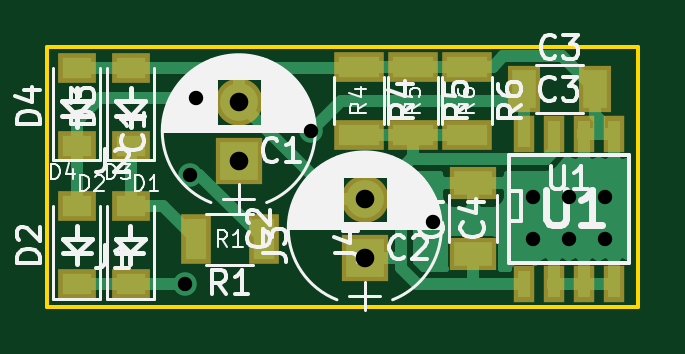
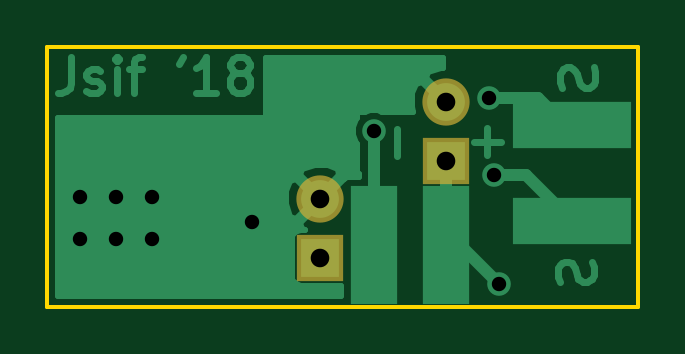
Circuit board: 10 layer files. Board 25.0 x 11.0 mm.
- bottom_copper: Modelwagonlight-B.Cu.gbr (9213 bytes)
- bottom_mask: Modelwagonlight-B.Mask.gbr (462 bytes)
- paste: Modelwagonlight-B.Paste.gbr (276 bytes)
- bottom_silk: Modelwagonlight-B.SilkS.gbr (277 bytes)
- outline: Modelwagonlight-Edge.Cuts.gbr (519 bytes)
- top_copper: Modelwagonlight-F.Cu.gbr (13539 bytes)
- top_mask: Modelwagonlight-F.Mask.gbr (1428 bytes)
- paste: Modelwagonlight-F.Paste.gbr (1242 bytes)
- top_silk: Modelwagonlight-F.SilkS.gbr (36216 bytes)
- drill: Modelwagonlight.drl (387 bytes)

=== bottom_copper: Modelwagonlight-B.Cu.gbr (9213 bytes, source omitted) ===
=== bottom_mask: Modelwagonlight-B.Mask.gbr ===
G04 #@! TF.FileFunction,Soldermask,Bot*
%FSLAX46Y46*%
G04 Gerber Fmt 4.6, Leading zero omitted, Abs format (unit mm)*
G04 Created by KiCad (PCBNEW 4.0.7) date 04/04/18 11:57:42*
%MOMM*%
%LPD*%
G01*
G04 APERTURE LIST*
%ADD10C,0.100000*%
%ADD11R,2.000000X2.000000*%
%ADD12C,2.000000*%
G04 APERTURE END LIST*
D10*
D11*
X198120000Y-115824000D03*
D12*
X198120000Y-113324000D03*
D11*
X203454000Y-119938800D03*
D12*
X203454000Y-117438800D03*
M02*

=== paste: Modelwagonlight-B.Paste.gbr ===
G04 #@! TF.FileFunction,Paste,Bot*
%FSLAX46Y46*%
G04 Gerber Fmt 4.6, Leading zero omitted, Abs format (unit mm)*
G04 Created by KiCad (PCBNEW 4.0.7) date 04/04/18 11:57:42*
%MOMM*%
%LPD*%
G01*
G04 APERTURE LIST*
%ADD10C,0.100000*%
G04 APERTURE END LIST*
D10*
M02*

=== bottom_silk: Modelwagonlight-B.SilkS.gbr ===
G04 #@! TF.FileFunction,Legend,Bot*
%FSLAX46Y46*%
G04 Gerber Fmt 4.6, Leading zero omitted, Abs format (unit mm)*
G04 Created by KiCad (PCBNEW 4.0.7) date 04/04/18 11:57:42*
%MOMM*%
%LPD*%
G01*
G04 APERTURE LIST*
%ADD10C,0.100000*%
G04 APERTURE END LIST*
D10*
M02*

=== outline: Modelwagonlight-Edge.Cuts.gbr ===
G04 #@! TF.FileFunction,Profile,NP*
%FSLAX46Y46*%
G04 Gerber Fmt 4.6, Leading zero omitted, Abs format (unit mm)*
G04 Created by KiCad (PCBNEW 4.0.7) date 04/04/18 11:57:42*
%MOMM*%
%LPD*%
G01*
G04 APERTURE LIST*
%ADD10C,0.100000*%
%ADD11C,0.150000*%
G04 APERTURE END LIST*
D10*
D11*
X190000000Y-122000000D02*
X190000000Y-111000000D01*
X215000000Y-122000000D02*
X190000000Y-122000000D01*
X215000000Y-111000000D02*
X215000000Y-122000000D01*
X190000000Y-111000000D02*
X215000000Y-111000000D01*
M02*

=== top_copper: Modelwagonlight-F.Cu.gbr (13539 bytes, source omitted) ===
=== top_mask: Modelwagonlight-F.Mask.gbr ===
G04 #@! TF.FileFunction,Soldermask,Top*
%FSLAX46Y46*%
G04 Gerber Fmt 4.6, Leading zero omitted, Abs format (unit mm)*
G04 Created by KiCad (PCBNEW 4.0.7) date 04/04/18 11:57:42*
%MOMM*%
%LPD*%
G01*
G04 APERTURE LIST*
%ADD10C,0.100000*%
%ADD11R,2.000000X2.000000*%
%ADD12C,2.000000*%
%ADD13R,0.908000X1.543000*%
%ADD14R,1.300000X2.100000*%
%ADD15R,2.100000X1.300000*%
%ADD16R,1.600000X1.300000*%
%ADD17R,1.400000X2.000000*%
%ADD18R,2.000000X1.400000*%
G04 APERTURE END LIST*
D10*
D11*
X198120000Y-115824000D03*
D12*
X198120000Y-113324000D03*
D11*
X203454000Y-119938800D03*
D12*
X203454000Y-117438800D03*
D13*
X210185000Y-114681000D03*
X211455000Y-114681000D03*
X212725000Y-114681000D03*
X213995000Y-114681000D03*
X213995000Y-121031000D03*
X212725000Y-121031000D03*
X211455000Y-121031000D03*
X210185000Y-121031000D03*
D14*
X199189000Y-119151400D03*
X196289000Y-119151400D03*
D15*
X203200000Y-111834000D03*
X203200000Y-114734000D03*
X205486000Y-111834000D03*
X205486000Y-114734000D03*
X207772000Y-111834000D03*
X207772000Y-114734000D03*
D16*
X193548000Y-121055400D03*
X193548000Y-117755400D03*
X191262000Y-121055400D03*
X191262000Y-117755400D03*
X193548000Y-115188000D03*
X193548000Y-111888000D03*
X191262000Y-115188000D03*
X191262000Y-111888000D03*
D17*
X210183600Y-112801400D03*
X213183600Y-112801400D03*
D18*
X208051400Y-119762400D03*
X208051400Y-116762400D03*
M02*

=== paste: Modelwagonlight-F.Paste.gbr ===
G04 #@! TF.FileFunction,Paste,Top*
%FSLAX46Y46*%
G04 Gerber Fmt 4.6, Leading zero omitted, Abs format (unit mm)*
G04 Created by KiCad (PCBNEW 4.0.7) date 04/04/18 11:57:42*
%MOMM*%
%LPD*%
G01*
G04 APERTURE LIST*
%ADD10C,0.100000*%
%ADD11R,0.508000X1.143000*%
%ADD12R,0.900000X1.700000*%
%ADD13R,1.700000X0.900000*%
%ADD14R,1.200000X0.900000*%
%ADD15R,1.000000X1.600000*%
%ADD16R,1.600000X1.000000*%
G04 APERTURE END LIST*
D10*
D11*
X210185000Y-114681000D03*
X211455000Y-114681000D03*
X212725000Y-114681000D03*
X213995000Y-114681000D03*
X213995000Y-121031000D03*
X212725000Y-121031000D03*
X211455000Y-121031000D03*
X210185000Y-121031000D03*
D12*
X199189000Y-119151400D03*
X196289000Y-119151400D03*
D13*
X203200000Y-111834000D03*
X203200000Y-114734000D03*
X205486000Y-111834000D03*
X205486000Y-114734000D03*
X207772000Y-111834000D03*
X207772000Y-114734000D03*
D14*
X193548000Y-121055400D03*
X193548000Y-117755400D03*
X191262000Y-121055400D03*
X191262000Y-117755400D03*
X193548000Y-115188000D03*
X193548000Y-111888000D03*
X191262000Y-115188000D03*
X191262000Y-111888000D03*
D15*
X210183600Y-112801400D03*
X213183600Y-112801400D03*
D16*
X208051400Y-119762400D03*
X208051400Y-116762400D03*
M02*

=== top_silk: Modelwagonlight-F.SilkS.gbr (36216 bytes, source omitted) ===
=== drill: Modelwagonlight.drl ===
M48
;DRILL file {KiCad 4.0.7} date 04/04/18 11:57:44
;FORMAT={-:-/ absolute / inch / decimal}
FMAT,2
INCH,TZ
T1C0.024
T2C0.031
%
G90
G05
M72
T1
X7.711Y-4.766
X7.719Y-4.583
X7.728Y-4.455
X7.8Y-4.56
X7.92Y-4.51
X8.123Y-4.662
X8.29Y-4.62
X8.29Y-4.69
X8.35Y-4.62
X8.35Y-4.69
X8.41Y-4.62
X8.41Y-4.69
T2
X7.8Y-4.4616
X7.8Y-4.56
X8.01Y-4.6236
X8.01Y-4.722
T0
M30

